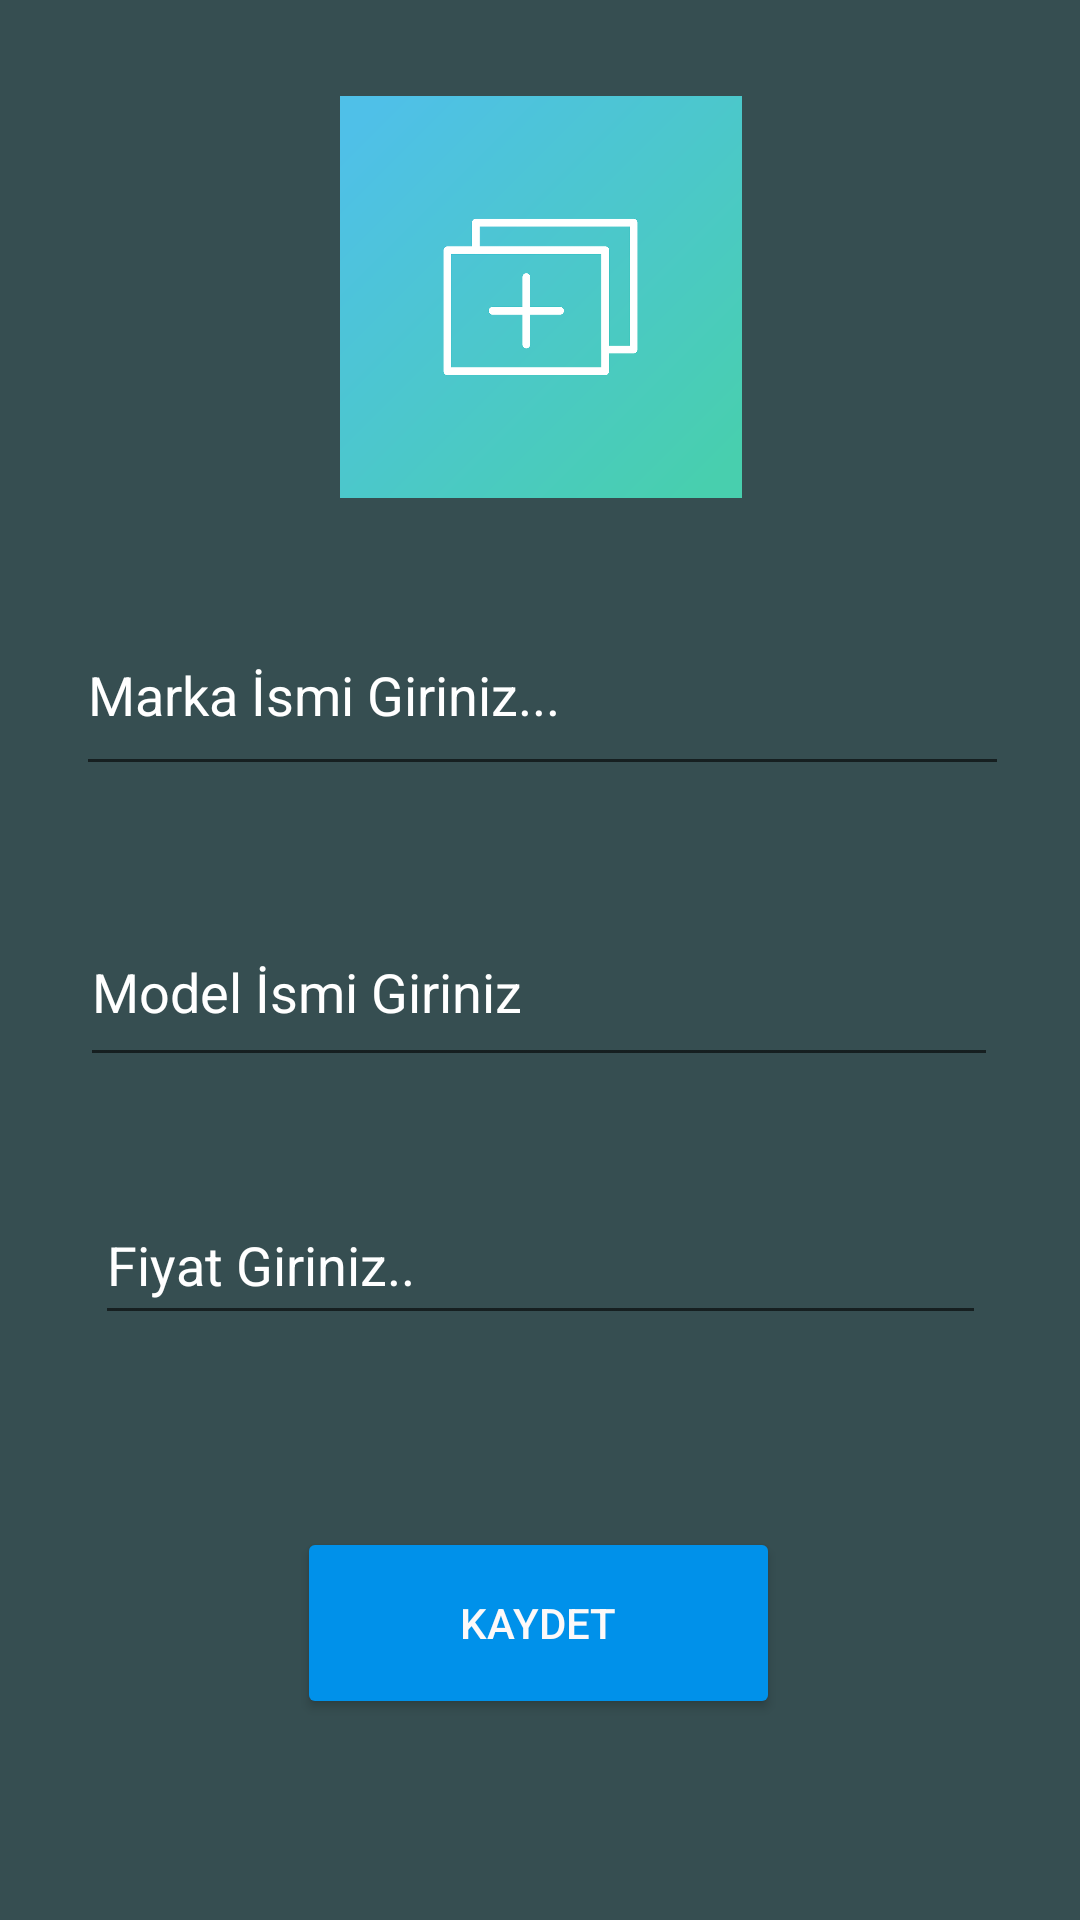

This screen was rendered from an Android layout file. Write that file and the resources it references.
<!-- AndroidManifest.xml: application theme Theme.GaleriyeErismeVeFotoğrafArayuzu -->
<!-- res/layout/activity_yukleme.xml -->
<?xml version="1.0" encoding="utf-8"?>
<androidx.constraintlayout.widget.ConstraintLayout xmlns:android="http://schemas.android.com/apk/res/android"
    xmlns:app="http://schemas.android.com/apk/res-auto"
    xmlns:tools="http://schemas.android.com/tools"
    android:layout_width="match_parent"
    android:layout_height="match_parent"
    android:background="#364E51"
    tools:context=".YuklemeActivity">

    <ImageView
        android:id="@+id/imageView"
        android:layout_width="333dp"
        android:layout_height="0dp"
        android:layout_marginTop="32dp"
        android:layout_marginBottom="229dp"
        android:onClick="galeriErisim"
        app:layout_constraintBottom_toTopOf="@+id/fiyatText"
        app:layout_constraintEnd_toEndOf="parent"
        app:layout_constraintStart_toStartOf="parent"
        app:layout_constraintTop_toTopOf="parent"
        app:srcCompat="@drawable/resimekle" />

    <EditText
        android:id="@+id/markaText"
        android:layout_width="311dp"
        android:layout_height="64dp"
        android:layout_marginTop="1dp"
        android:layout_marginBottom="1dp"
        android:ems="10"
        android:hint="Marka İsmi Giriniz..."
        android:inputType="text"
        android:textColor="#F5EDED"
        android:textColorHint="#FFFFFF"
        app:layout_constraintBottom_toTopOf="@+id/modelText"
        app:layout_constraintEnd_toEndOf="parent"
        app:layout_constraintHorizontal_bias="0.52"
        app:layout_constraintStart_toStartOf="parent"
        app:layout_constraintTop_toBottomOf="@+id/imageView" />

    <EditText
        android:id="@+id/modelText"
        android:layout_width="306dp"
        android:layout_height="60dp"
        android:layout_marginTop="5dp"
        android:layout_marginBottom="5dp"
        android:ems="10"
        android:hint="Model İsmi Giriniz"
        android:inputType="text"
        android:textColor="#FFFFFF"
        android:textColorHint="#FFFFFF"
        app:layout_constraintBottom_toTopOf="@+id/fiyatText"
        app:layout_constraintEnd_toEndOf="parent"
        app:layout_constraintHorizontal_bias="0.495"
        app:layout_constraintStart_toStartOf="parent"
        app:layout_constraintTop_toBottomOf="@+id/markaText" />

    <EditText
        android:id="@+id/fiyatText"
        android:layout_width="297dp"
        android:layout_height="50dp"
        android:layout_marginBottom="195dp"
        android:ems="10"
        android:hint="Fiyat Giriniz.."
        android:inputType="text"
        android:textColor="#FFFFFF"
        android:textColorHint="#FFFFFF"
        app:layout_constraintBottom_toBottomOf="parent"
        app:layout_constraintEnd_toEndOf="parent"
        app:layout_constraintStart_toStartOf="parent"
        app:layout_constraintTop_toBottomOf="@+id/imageView" />

    <Button
        android:id="@+id/button"
        style="@style/Widget.AppCompat.Button"
        android:layout_width="161dp"
        android:layout_height="64dp"
        android:layout_marginTop="16dp"
        android:layout_marginBottom="19dp"
        android:backgroundTint="#0091EA"
        android:onClick="kayitButonu"
        android:text="Kaydet"
        android:textColor="#FCF9F9"
        app:layout_constraintBottom_toBottomOf="parent"
        app:layout_constraintEnd_toEndOf="parent"
        app:layout_constraintHorizontal_bias="0.498"
        app:layout_constraintStart_toStartOf="parent"
        app:layout_constraintTop_toBottomOf="@+id/fiyatText" />
</androidx.constraintlayout.widget.ConstraintLayout>
<!-- resources referenced by this layout -->
<resources>
  <!-- drawable resimekle: png bitmap (drawable, 53347 bytes) -->
  <style name="Theme.GaleriyeErismeVeFotoğrafArayuzu" parent="Base.Theme.GaleriyeErismeVeFotoğrafArayuzu" />
  <style name="Base.Theme.GaleriyeErismeVeFotoğrafArayuzu" parent="Theme.AppCompat.Light.DarkActionBar">
          
          
      </style>
</resources>
